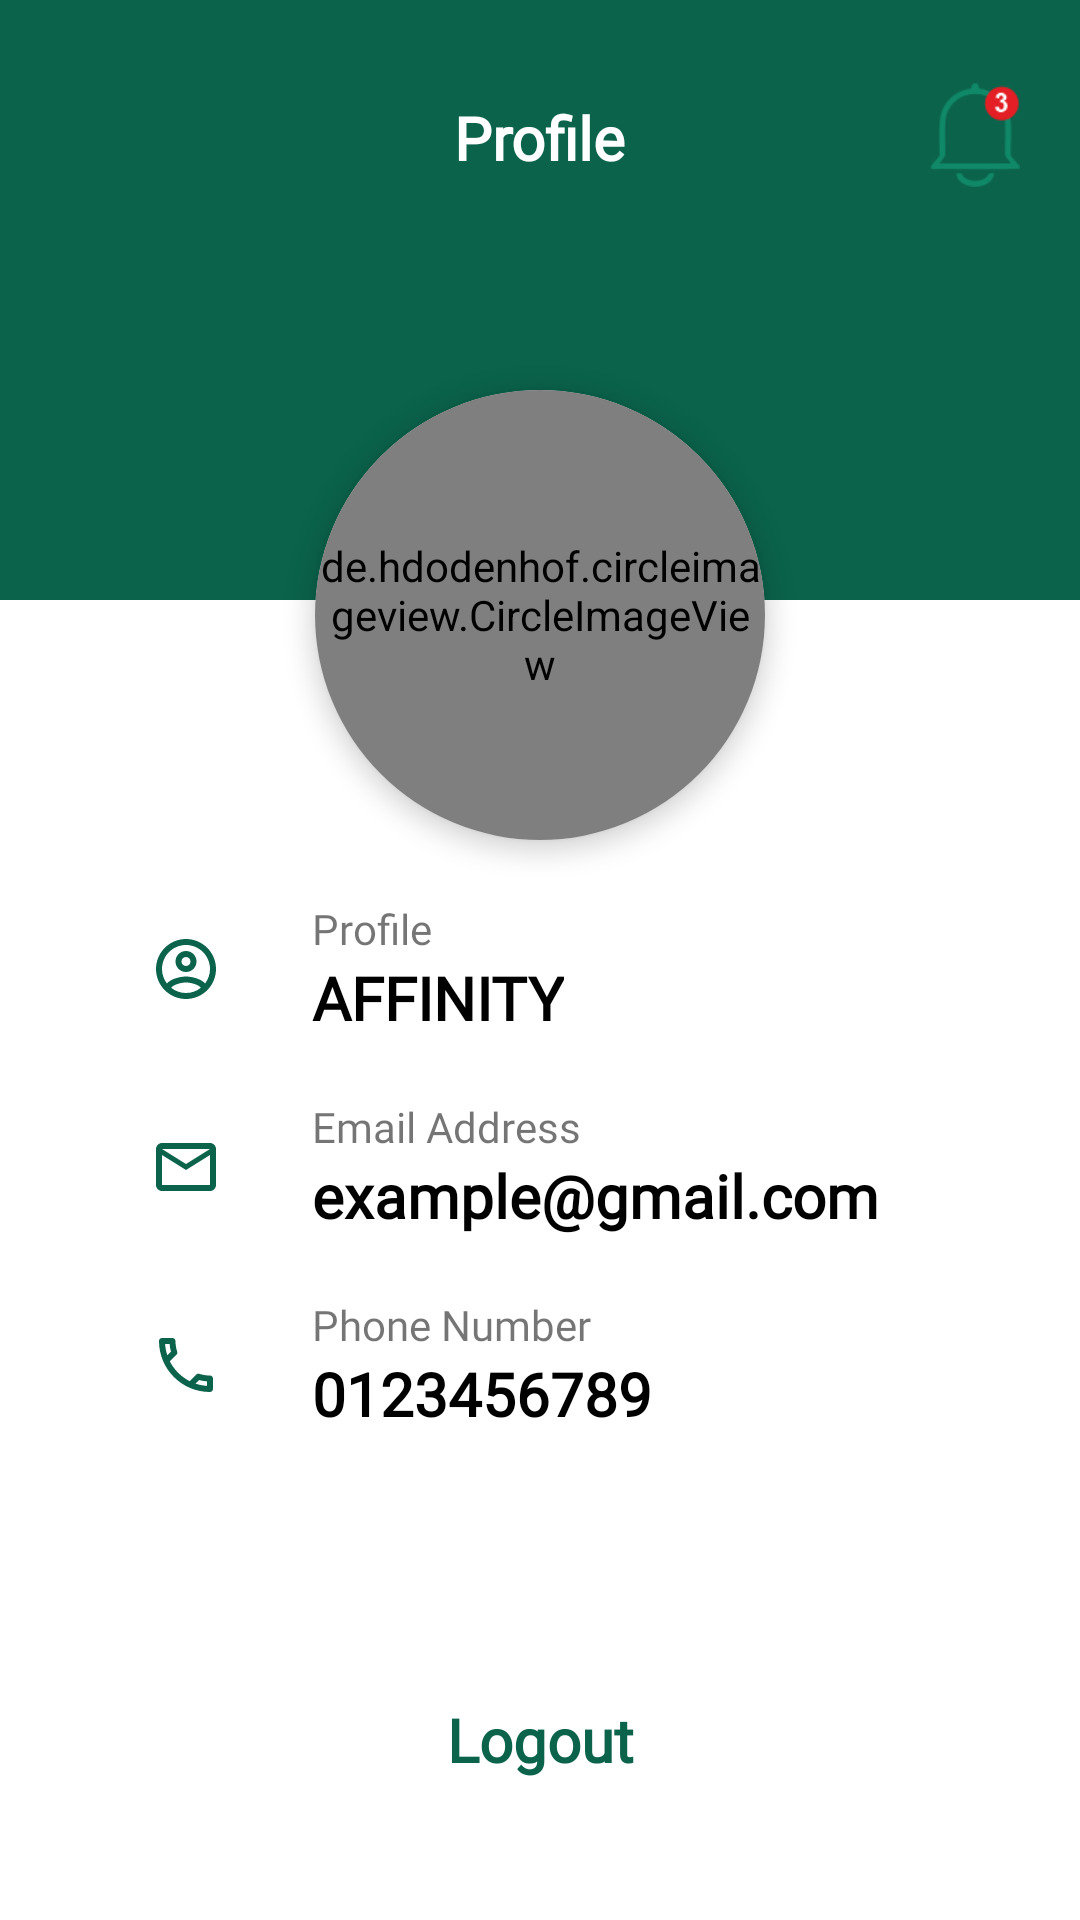

Reconstruct the res/layout file that produces this screen, plus the resources it refers to.
<!-- AndroidManifest.xml: application theme Theme.EFASample -->
<!-- res/layout/activity_profile.xml -->
<?xml version="1.0" encoding="utf-8"?>
<RelativeLayout xmlns:android="http://schemas.android.com/apk/res/android"
    xmlns:app="http://schemas.android.com/apk/res-auto"
    xmlns:tools="http://schemas.android.com/tools"
    android:layout_width="match_parent"
    android:layout_height="match_parent"
    tools:context=".activity.ProfileActivity">


    <RelativeLayout
        android:id="@+id/actionbar"
        android:layout_width="match_parent"
        android:layout_height="200dp"
        android:background="@color/purple_500">

        <RelativeLayout
            android:layout_marginTop="20dp"
            android:layout_width="match_parent"
            android:layout_height="50dp"
            android:background="@color/purple_500">
            <ImageView
                android:id="@+id/back"
                android:layout_width="40dp"
                android:layout_height="wrap_content"
                android:src="@drawable/arrow_shape"
                android:layout_marginLeft="20dp"
                android:layout_centerVertical="true"/>

            <TextView
                android:layout_width="wrap_content"
                android:layout_height="wrap_content"
                android:text="Profile"
                android:textSize="20dp"
                android:textStyle="bold"
                android:fontFamily="@font/dosis_extrabold"
                android:layout_centerInParent="true"
                android:textColor="@color/white"
                android:layout_marginTop="25dp"
                android:layout_gravity="center_horizontal"/>

            <ImageView
                android:id="@+id/notify"
                android:layout_width="30dp"
                android:layout_height="wrap_content"
                android:src="@drawable/bottom_bell"
                android:layout_marginRight="20dp"
                android:layout_alignParentRight="true"
                android:layout_centerVertical="true"/>

        </RelativeLayout>



    </RelativeLayout>

    <androidx.cardview.widget.CardView
        android:layout_width="150dp"
        android:id="@+id/card"
        android:layout_height="150dp"
        app:cardCornerRadius="90dp"
        app:cardElevation="5dp"
        android:layout_centerHorizontal="true"
        android:layout_marginTop="130dp">

        <de.hdodenhof.circleimageview.CircleImageView
            android:layout_width="150dp"
            android:layout_height="150dp"
            android:src="@drawable/mail_defoult"/>
    </androidx.cardview.widget.CardView>

    <RelativeLayout
        android:id="@+id/detls"
        android:layout_width="match_parent"
        android:layout_height="wrap_content"
        android:layout_marginLeft="50dp"
        android:layout_marginTop="20dp"
        android:layout_below="@+id/card">

        <RelativeLayout
            android:layout_width="match_parent"
            android:layout_height="wrap_content"
            android:layout_centerHorizontal="true"
            android:id="@+id/user">

            <ImageView
                android:id="@+id/img"
                android:layout_centerVertical="true"
                android:layout_width="wrap_content"
                android:layout_height="wrap_content"
                android:src="@drawable/ic_outline_account_circle_24"/>

            <TextView
                android:layout_marginLeft="30dp"
                android:id="@+id/prof"
                android:fontFamily="@font/dosis_semibold"
                android:layout_width="wrap_content"
                android:layout_height="wrap_content"
                android:text="Profile"
                android:layout_toRightOf="@+id/img"/>

            <TextView
                android:layout_marginLeft="30dp"
                android:layout_width="wrap_content"
                android:layout_height="wrap_content"
                android:text="AFFINITY"
                android:fontFamily="@font/dosis_bold"
                android:textSize="20dp"
                android:layout_below="@+id/prof"
                android:textStyle="bold"
                android:textColor="@color/black"
                android:layout_toRightOf="@+id/img"/>
        </RelativeLayout>

        <RelativeLayout
            android:layout_below="@+id/user"
            android:layout_width="match_parent"
            android:layout_height="wrap_content"
            android:layout_centerHorizontal="true"
            android:layout_marginTop="20dp"
            android:id="@+id/mail">

            <ImageView
                android:id="@+id/img_mail"
                android:layout_width="wrap_content"
                android:layout_centerVertical="true"
                android:layout_height="wrap_content"
                android:src="@drawable/ic_baseline_mail_outline_24"/>

            <TextView
                android:fontFamily="@font/dosis_semibold"
                android:layout_marginLeft="30dp"
                android:id="@+id/email"
                android:layout_width="wrap_content"
                android:layout_height="wrap_content"
                android:text="Email Address"
                android:layout_toRightOf="@+id/img_mail"/>

            <TextView
                android:fontFamily="@font/dosis_bold"
                android:layout_marginLeft="30dp"
                android:layout_width="wrap_content"
                android:layout_height="wrap_content"
                android:text="example@gmail.com"
                android:textSize="20dp"
                android:layout_below="@+id/email"
                android:textStyle="bold"
                android:textColor="@color/black"
                android:layout_toRightOf="@+id/img_mail"/>
        </RelativeLayout>


        <RelativeLayout
            android:layout_below="@+id/mail"
            android:layout_width="match_parent"
            android:layout_height="wrap_content"
            android:layout_centerHorizontal="true"
            android:layout_marginTop="20dp"
            android:id="@+id/phone">

            <ImageView
                android:id="@+id/phone_img"
                android:layout_width="wrap_content"
                android:layout_centerVertical="true"
                android:layout_height="wrap_content"
                android:src="@drawable/ic_outline_phone_24"/>

            <TextView
                android:fontFamily="@font/dosis_semibold"
                android:layout_marginLeft="30dp"
                android:id="@+id/txt_nmber"
                android:layout_width="wrap_content"
                android:layout_height="wrap_content"
                android:text="Phone Number"
                android:layout_toRightOf="@+id/phone_img"/>

            <TextView
                android:fontFamily="@font/dosis_bold"
                android:layout_marginLeft="30dp"
                android:layout_width="wrap_content"
                android:layout_height="wrap_content"
                android:text="0123456789"
                android:textSize="20dp"
                android:layout_below="@+id/txt_nmber"
                android:textStyle="bold"
                android:textColor="@color/black"
                android:layout_toRightOf="@+id/phone_img"/>
        </RelativeLayout>



    </RelativeLayout>



    <TextView
        android:layout_alignParentBottom="true"
        android:layout_marginBottom="30dp"
        android:id="@+id/btn_logout"
        android:layout_width="match_parent"
        android:layout_height="60dp"
        android:layout_marginLeft="30dp"
        android:layout_marginRight="30dp"
        android:text="Logout"
        android:textColor="@color/purple_500"
        android:textStyle="bold"
        android:gravity="center"
        android:textSize="20dp"
        android:fontFamily="@font/dosis_extrabold"
        android:layout_marginTop="40dp" />
    

</RelativeLayout>
<!-- resources referenced by this layout -->
<resources>
  <color name="black">#FF000000</color>
  <color name="purple_500">#0B634B</color>
  <color name="white">#FFFFFFFF</color>
  <!-- drawable bottom_bell: png bitmap (drawable, 5743 bytes) -->
  <!-- drawable ic_baseline_mail_outline_24 (drawable) -->
  <vector android:height="24dp" android:tint="#0B634B"
      android:viewportHeight="24" android:viewportWidth="24"
      android:width="24dp" xmlns:android="http://schemas.android.com/apk/res/android">
      <path android:fillColor="@android:color/white" android:pathData="M20,4L4,4c-1.1,0 -1.99,0.9 -1.99,2L2,18c0,1.1 0.9,2 2,2h16c1.1,0 2,-0.9 2,-2L22,6c0,-1.1 -0.9,-2 -2,-2zM20,18L4,18L4,8l8,5 8,-5v10zM12,11L4,6h16l-8,5z"/>
  </vector>
  <!-- drawable ic_outline_account_circle_24 (drawable) -->
  <vector android:height="24dp" android:tint="#0B634B"
      android:viewportHeight="24" android:viewportWidth="24"
      android:width="24dp" xmlns:android="http://schemas.android.com/apk/res/android">
      <path android:fillColor="@android:color/white" android:pathData="M12,2C6.48,2 2,6.48 2,12s4.48,10 10,10 10,-4.48 10,-10S17.52,2 12,2zM7.07,18.28c0.43,-0.9 3.05,-1.78 4.93,-1.78s4.51,0.88 4.93,1.78C15.57,19.36 13.86,20 12,20s-3.57,-0.64 -4.93,-1.72zM18.36,16.83c-1.43,-1.74 -4.9,-2.33 -6.36,-2.33s-4.93,0.59 -6.36,2.33C4.62,15.49 4,13.82 4,12c0,-4.41 3.59,-8 8,-8s8,3.59 8,8c0,1.82 -0.62,3.49 -1.64,4.83zM12,6c-1.94,0 -3.5,1.56 -3.5,3.5S10.06,13 12,13s3.5,-1.56 3.5,-3.5S13.94,6 12,6zM12,11c-0.83,0 -1.5,-0.67 -1.5,-1.5S11.17,8 12,8s1.5,0.67 1.5,1.5S12.83,11 12,11z"/>
  </vector>
  <!-- drawable ic_outline_phone_24 (drawable) -->
  <vector android:height="24dp" android:tint="#0B634B"
      android:viewportHeight="24" android:viewportWidth="24"
      android:width="24dp" xmlns:android="http://schemas.android.com/apk/res/android">
      <path android:fillColor="@android:color/white" android:pathData="M6.54,5c0.06,0.89 0.21,1.76 0.45,2.59l-1.2,1.2c-0.41,-1.2 -0.67,-2.47 -0.76,-3.79h1.51m9.86,12.02c0.85,0.24 1.72,0.39 2.6,0.45v1.49c-1.32,-0.09 -2.59,-0.35 -3.8,-0.75l1.2,-1.19M7.5,3H4c-0.55,0 -1,0.45 -1,1 0,9.39 7.61,17 17,17 0.55,0 1,-0.45 1,-1v-3.49c0,-0.55 -0.45,-1 -1,-1 -1.24,0 -2.45,-0.2 -3.57,-0.57 -0.1,-0.04 -0.21,-0.05 -0.31,-0.05 -0.26,0 -0.51,0.1 -0.71,0.29l-2.2,2.2c-2.83,-1.45 -5.15,-3.76 -6.59,-6.59l2.2,-2.2c0.28,-0.28 0.36,-0.67 0.25,-1.02C8.7,6.45 8.5,5.25 8.5,4c0,-0.55 -0.45,-1 -1,-1z"/>
  </vector>
  <style name="Theme.EFASample" parent="Theme.MaterialComponents.DayNight.NoActionBar">
          
          <item name="colorPrimary">@color/purple_500</item>
          <item name="colorPrimaryVariant">@color/purple_700</item>
          <item name="colorOnPrimary">@color/white</item>
          
          <item name="colorSecondary">@color/teal_200</item>
          <item name="colorSecondaryVariant">@color/teal_700</item>
          <item name="colorOnSecondary">@color/black</item>
          
          <item name="android:statusBarColor" tools:targetApi="l">?attr/colorPrimaryVariant</item>
          
      </style>
  <color name="purple_700">#108968</color>
  <color name="teal_200">#15AC83</color>
  <color name="teal_700">#FF018786</color>
</resources>
